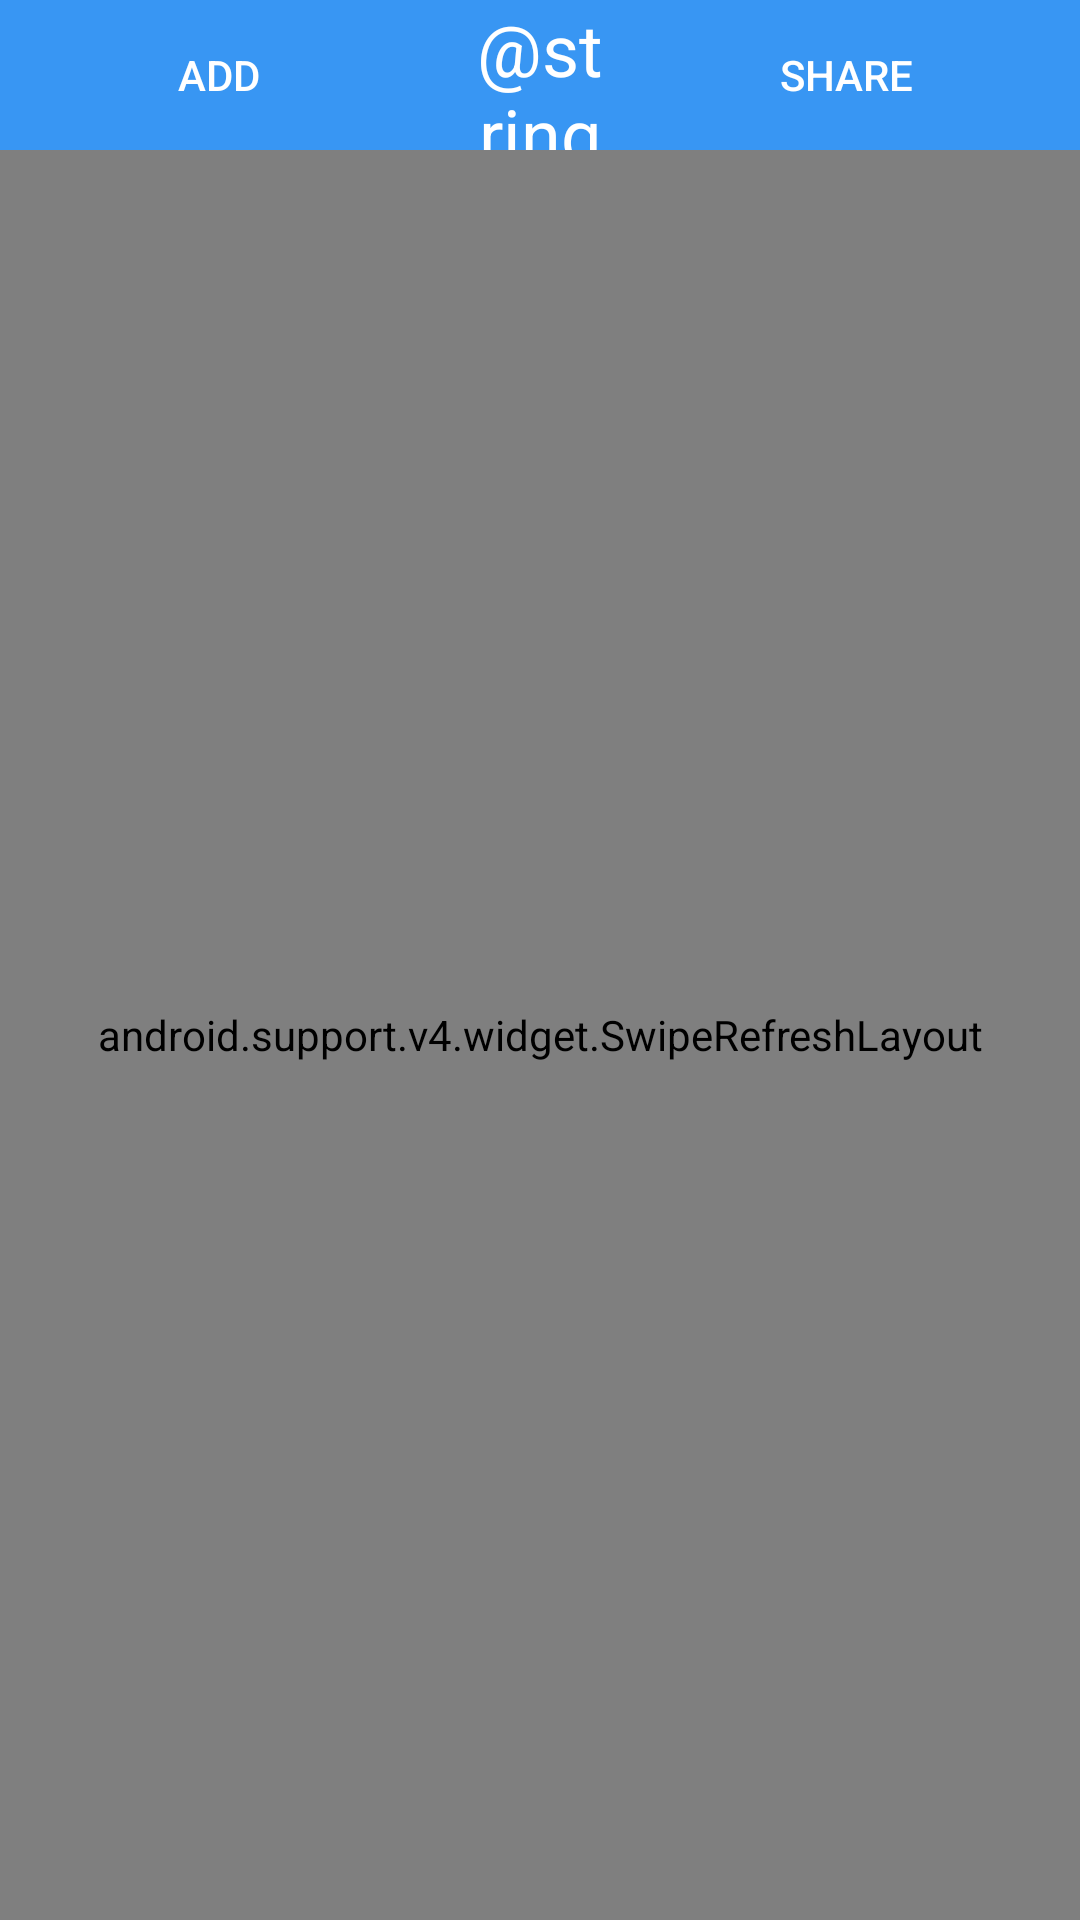

Produce the Android XML layout that renders to this screen, including the resource entries it uses.
<!-- AndroidManifest.xml: application theme AppTheme -->
<!-- res/layout/activity_main_ui.xml -->
<?xml version="1.0" encoding="utf-8"?>

<LinearLayout xmlns:android="http://schemas.android.com/apk/res/android"
    xmlns:app="http://schemas.android.com/apk/res-auto"
    xmlns:tools="http://schemas.android.com/tools"
    android:layout_width="match_parent"
    android:layout_height="match_parent"
    android:orientation="vertical"
    tools:context="com.example.akchen.main_ui.Activity.MainUIActivity"


    android:weightSum="1"
    android:background="@color/dialog_pressed_bg_color">


    <LinearLayout
        android:layout_width="match_parent"
        android:layout_height="50dp"
        android:id="@+id/liner1"
        android:orientation="horizontal"
        android:background="@color/home_round_progress_bar_blue">

        <Button
            android:layout_width="wrap_content"
            android:layout_height="wrap_content"
            android:id="@+id/main_add"
            android:layout_gravity="center"
            android:layout_margin="5dip"
            android:textColor="#fff"
            android:text="add  "
            android:layout_weight="1"
            android:background="#00000000" />

        <TextView
            android:layout_width="0dip"
            android:layout_height="wrap_content"
            android:layout_weight="1"
            android:gravity="center"
            android:id="@+id/Title"
            android:layout_gravity="center"
            android:text="@string/city"
            android:textColor="#fff"
            android:textSize="24sp"
            />

        <Button
            android:layout_width="wrap_content"
            android:layout_height="wrap_content"
            android:layout_gravity="center"
            android:layout_margin="5dip"
            android:textColor="#FFF"
            android:text="share "
            android:id="@+id/main_share"
            android:layout_weight="1"
            android:background="#00000000" />
    </LinearLayout>

    <android.support.v4.widget.SwipeRefreshLayout
        android:layout_width="match_parent"
        android:layout_height="match_parent"
        android:id="@+id/fresher">
        <android.support.v4.view.ViewPager
            android:id="@+id/container"
            android:layout_width="match_parent"
            android:layout_height="419dp"
            android:layout_alignParentLeft="true"
            android:layout_alignParentStart="true"
            android:layout_weight="0.69" />

    </android.support.v4.widget.SwipeRefreshLayout>

</LinearLayout>
<!-- resources referenced by this layout -->
<resources>
  <color name="dialog_pressed_bg_color">#e6e6e6</color>
  <color name="home_round_progress_bar_blue">#ff3896F3</color>
  <style name="AppTheme" parent="Theme.AppCompat.Light.DarkActionBar">
          
          <item name="colorPrimary">@color/colorPrimary</item>
          <item name="colorPrimaryDark">@color/colorPrimaryDark</item>
          <item name="colorAccent">@color/colorAccent</item>
      </style>
  <color name="colorPrimary">#3F51B5</color>
  <color name="colorPrimaryDark">#303F9F</color>
  <color name="colorAccent">#FF4081</color>
</resources>
